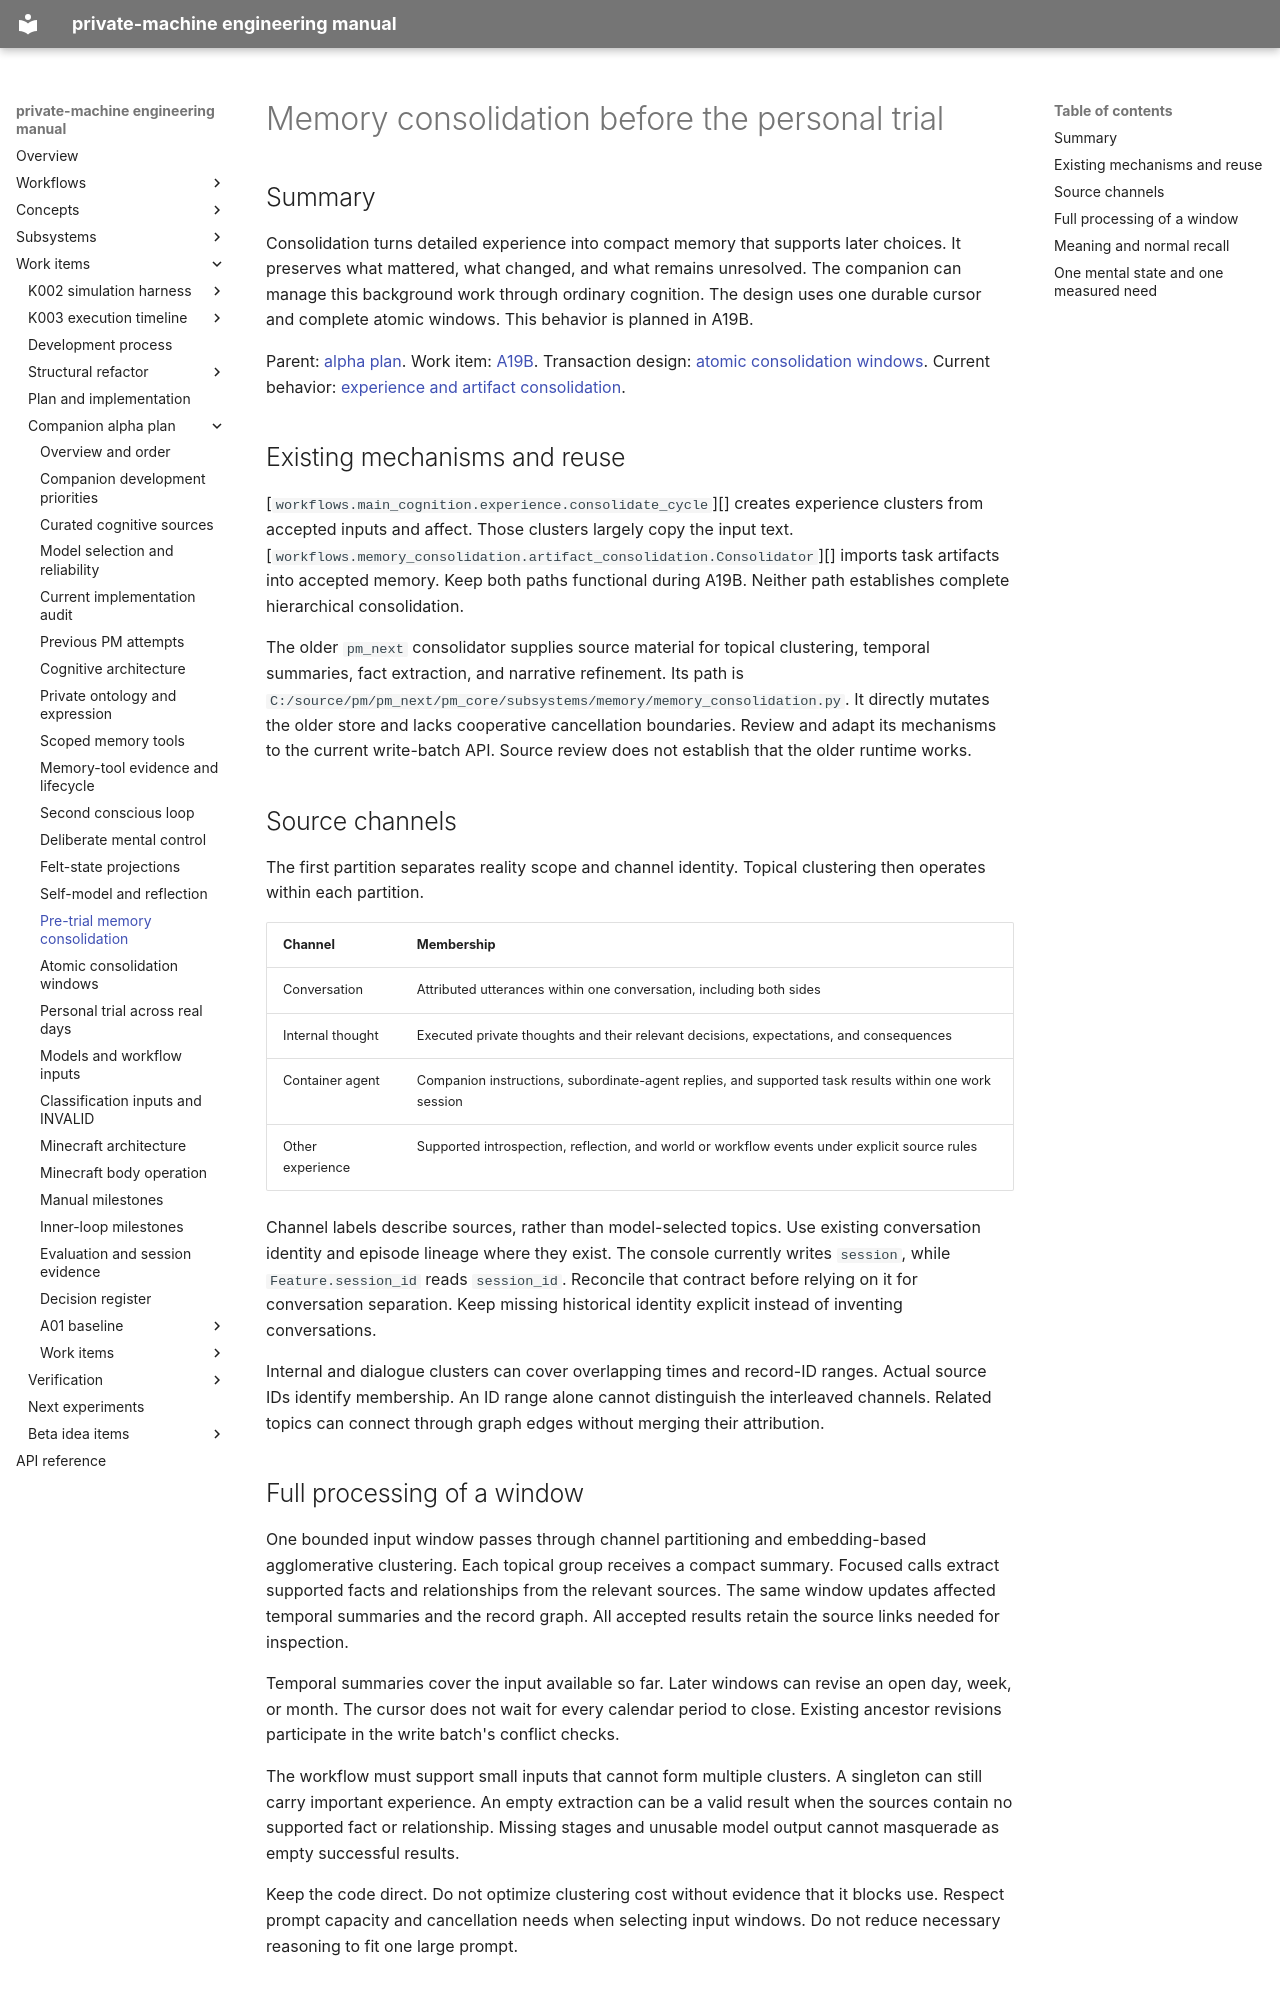

repository: flamingrickpat/private-machine · page: work_items/alpha-plan/memory-consolidation.html · generator: mkdocs

# Memory consolidation before the personal trial

## Summary

Consolidation turns detailed experience into compact memory that supports later choices.
It preserves what mattered, what changed, and what remains unresolved.
The companion can manage this background work through ordinary cognition.
The design uses one durable cursor and complete atomic windows.
This behavior is planned in A19B.

Parent: [alpha plan](index.md).
Work item: [A19B](work-items/a19b.md).
Transaction design: [atomic consolidation windows](consolidation-commits.md).
Current behavior: [experience and artifact consolidation](../../subsystems/memory-consolidation.md).

## Existing mechanisms and reuse

[`workflows.main_cognition.experience.consolidate_cycle`][] creates experience clusters from accepted inputs and affect.
Those clusters largely copy the input text.
[`workflows.memory_consolidation.artifact_consolidation.Consolidator`][] imports task artifacts into accepted memory.
Keep both paths functional during A19B.
Neither path establishes complete hierarchical consolidation.

The older `pm_next` consolidator supplies source material for topical clustering, temporal summaries, fact extraction, and narrative refinement.
Its path is `C:/source/pm/pm_next/pm_core/subsystems/memory/memory_consolidation.py`.
It directly mutates the older store and lacks cooperative cancellation boundaries.
Review and adapt its mechanisms to the current write-batch API.
Source review does not establish that the older runtime works.

## Source channels

The first partition separates reality scope and channel identity.
Topical clustering then operates within each partition.

| Channel | Membership |
| --- | --- |
| Conversation | Attributed utterances within one conversation, including both sides |
| Internal thought | Executed private thoughts and their relevant decisions, expectations, and consequences |
| Container agent | Companion instructions, subordinate-agent replies, and supported task results within one work session |
| Other experience | Supported introspection, reflection, and world or workflow events under explicit source rules |

Channel labels describe sources, rather than model-selected topics.
Use existing conversation identity and episode lineage where they exist.
The console currently writes `session`, while `Feature.session_id` reads `session_id`.
Reconcile that contract before relying on it for conversation separation.
Keep missing historical identity explicit instead of inventing conversations.

Internal and dialogue clusters can cover overlapping times and record-ID ranges.
Actual source IDs identify membership.
An ID range alone cannot distinguish the interleaved channels.
Related topics can connect through graph edges without merging their attribution.

## Full processing of a window

One bounded input window passes through channel partitioning and embedding-based agglomerative clustering.
Each topical group receives a compact summary.
Focused calls extract supported facts and relationships from the relevant sources.
The same window updates affected temporal summaries and the record graph.
All accepted results retain the source links needed for inspection.

Temporal summaries cover the input available so far.
Later windows can revise an open day, week, or month.
The cursor does not wait for every calendar period to close.
Existing ancestor revisions participate in the write batch's conflict checks.

The workflow must support small inputs that cannot form multiple clusters.
A singleton can still carry important experience.
An empty extraction can be a valid result when the sources contain no supported fact or relationship.
Missing stages and unusable model output cannot masquerade as empty successful results.

Keep the code direct.
Do not optimize clustering cost without evidence that it blocks use.
Respect prompt capacity and cancellation needs when selecting input windows.
Do not reduce necessary reasoning to fit one large prompt.
